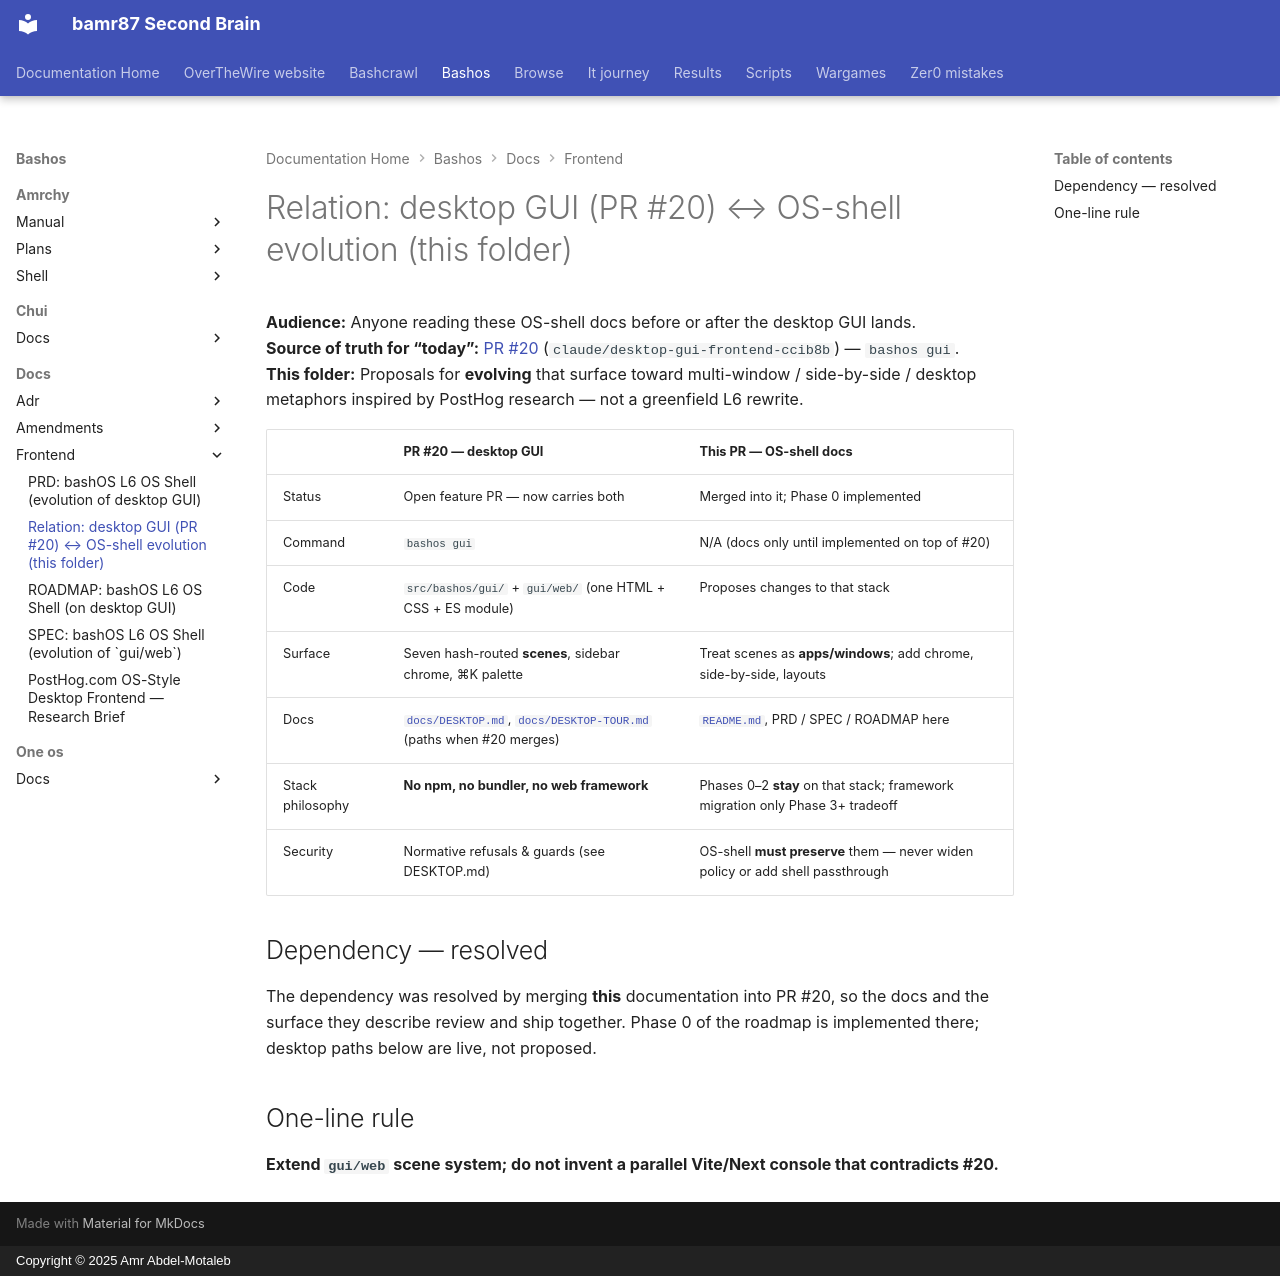

repository: bamr87/README · page: bashos/docs/frontend/RELATION-TO-DESKTOP/index.html · generator: mkdocs · copyright: Copyright © 2025 Amr Abdel-Motaleb

---
source_file: docs/frontend/RELATION-TO-DESKTOP.md
source_repo: bamr87/bashos
source_url: https://github.com/bamr87/bashos/blob/main/docs/frontend/RELATION-TO-DESKTOP.md
title: 'Relation: desktop GUI (PR #20) ↔ OS-shell evolution (this folder)'
---
# Relation: desktop GUI (PR #20) ↔ OS-shell evolution (this folder)

**Audience:** Anyone reading these OS-shell docs before or after the desktop GUI lands.  
**Source of truth for “today”:** [PR #20](https://github.com/bamr87/bashos/pull/20) (`claude/desktop-gui-frontend-ccib8b`) — `bashos gui`.  
**This folder:** Proposals for **evolving** that surface toward multi-window / side-by-side / desktop metaphors inspired by PostHog research — not a greenfield L6 rewrite.

| | PR #20 — desktop GUI | This PR — OS-shell docs |
|---|---|---|
| Status | Open feature PR — now carries both | Merged into it; Phase 0 implemented |
| Command | `bashos gui` | N/A (docs only until implemented on top of #20) |
| Code | `src/bashos/gui/` + `gui/web/` (one HTML + CSS + ES module) | Proposes changes to that stack |
| Surface | Seven hash-routed **scenes**, sidebar chrome, ⌘K palette | Treat scenes as **apps/windows**; add chrome, side-by-side, layouts |
| Docs | [`docs/DESKTOP.md`](../DESKTOP.md), [`docs/DESKTOP-TOUR.md`](../DESKTOP-TOUR.md) (paths when #20 merges) | [`README.md`](./README.md), PRD / SPEC / ROADMAP here |
| Stack philosophy | **No npm, no bundler, no web framework** | Phases 0–2 **stay** on that stack; framework migration only Phase 3+ tradeoff |
| Security | Normative refusals & guards (see DESKTOP.md) | OS-shell **must preserve** them — never widen policy or add shell passthrough |

## Dependency — resolved

The dependency was resolved by merging **this** documentation into PR #20, so the docs and the surface they describe review and ship together. Phase 0 of the roadmap is implemented there; desktop paths below are live, not proposed.

## One-line rule

**Extend `gui/web` scene system; do not invent a parallel Vite/Next console that contradicts #20.**
